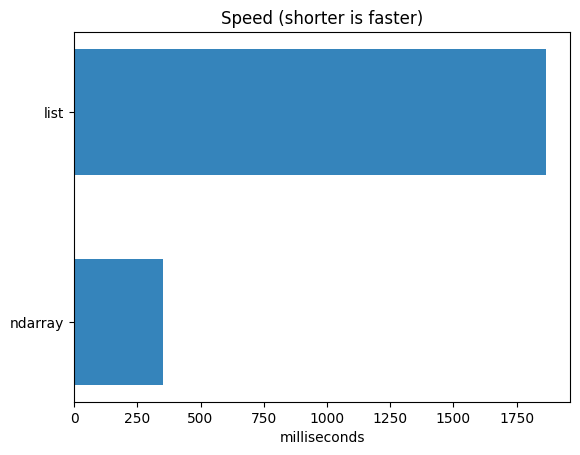

Source code (Python): (Note: this script raises an exception after producing the figure.)
%conda list | grep numpy

import numpy as np
np.version.version

import numpy as np

import time
import sys
import matplotlib.pyplot as plt
 
# 10 Million
SIZE = 10000000

list1 = range(SIZE)
list2 = range(SIZE)

start = time.time()

#Loop through every item in the array and 'zip' them together
result = [(x+y) for x,y in zip(list1,list2)]
list_time = (time.time() - start)*1000
#print("Using Python lists, the addition took",(time.time() - start)*1000,"milliseconds.")
print(f"Using Python lists, the addition took {list_time:.0f} milliseconds.")
print("The size of the result object based on Python lists is",sys.getsizeof(result),"bytes.\n")

del(list1, list2, result)

nparray1 = np.arange(SIZE)
nparray2 = np.arange(SIZE)
start = time.time()

# No need to loop through every item using NumPy. Simply use the '+' operator.
result = nparray1 + nparray2
array_time = (time.time() - start)*1000
print(f"Using NumPy arrays, the addition took {array_time:.0f} milliseconds.")
#print("Using NumPy arrays, the addition took",(time.time() - start)*1000,"milliseconds.")
print("The size of the result object based on NumPy arrays is",sys.getsizeof(result),"bytes.\n")

del(nparray1, nparray2, result)

objects = ('ndarray', 'list')
y_pos = np.arange(len(objects))
performance = [array_time, list_time]

plt.barh(y_pos, performance, align='center', alpha=.9, height=.6)
plt.yticks(y_pos, objects)
plt.xlabel('milliseconds')
plt.title('Speed (shorter is faster)')

plt.show()

import matplotlib.pyplot as plt; plt.rcdefaults()
SIZE = 100000

list1 = range(SIZE)
list2 = range(SIZE)

print("Time statistics for Python lists:")
%timeit -n 10 -r 5 [(x+y) for x,y in zip(list1,list2)]

del(list1,list2)

nparray1 = np.arange(SIZE)
nparray2 = np.arange(SIZE)

print("\nTime statistics for NumPy arrays (micro seconds = milli/1000):")
%timeit -n 10 -r 5 nparray1 + nparray2

del(nparray1, nparray2)

# Using the lookfor() function to find functions related to standard deviation (if error, run again)
import numpy as np
np.lookfor("standard deviation")

# ERROR - no context
help(linspace)

help(np.linspace)

import numpy as np
# Using a list to create a one-dimensional (1-d) array
array_1 = np.array([5, 10, 15, 20])
print(array_1)

# The type of array is a NumPy N-Dimensional array
type(array_1)

# Display data type (varies by system)
print(array_1.dtype)

# If any member is a float, the array will be upcast (float64, system-dependent)
array_3 = np.array([1, 2.0, 3, 4])
print(array_3.dtype)
print(array_3)

array_2 = np.array([1, 3, 7, 9])

print("Addition:")
print(array_1, "+", array_2)
print(array_1 + array_2)

# Works with all other operators (multiplication, division, exponentiation, etc.)
print(array_1, "*", array_2)
print(array_1 * array_2)

# Display the length of the array 
#   along each dimension
print(array_1.ndim)
print(array_1.shape)

# Create an array: start = 0 (default), stop = 10, step = 1 (default)
my_array = np.arange(10)
print(my_array)

import pprint as pp
# Create an array of even numbers 2 to 100
my_array = np.arange(2, 101, 2)
my_array

# ERROR: Why?
array_2 = np.array([1,2,3,4],
                   [5,6,7,8])
print(array_2)
print(f"The type of this array is {type(array_2)} and its number of dimensions is {array_2.ndim}.")
print(f"The shape of this array is {array_2.shape}")

# Using a list of lists to creating a two-dimensional (2-d) array
array_2 = np.array([[1,2,3,4],
                    [5,6,7,8]])
print(array_2)
print(f"The type of this array is {type(array_2)} and its number of dimensions is {array_2.ndim}.")
print(f"The shape of this array is {array_2.shape}")

# Use arange() to create a 2D (10 x 6) array 0 to 295
array_50 = np.arange(0,300,5).reshape(10,6) 
print(array_50)

import numpy as np

# Creating a two-dimensional (2-d) array of size 4 x 5 (rows X columns)
# that is filled with zeros
np.zeros((4,5))

# Creating a two-dimensional (2-d) array of size 3 x 4 (rows X columns)
# that is filled with ones
np.ones((3,4))

# Creating a two-dimensional 5 x 5 identity matrix
identity_matrix = np.eye(5)
random_2 = np.random.randint(5,100,size=(5,5))
print("Random 5 x 5 matrix")
print(random_2,"\n")
print("This is the identity matrix provided by the NumPy eye() method.")
print(identity_matrix)
print("\nA given matrix multiplied by an identity matrix equals itself.")

print(np.dot(random_2,identity_matrix))

# Create 1-, 2-, and 3-dimensionsl random arrays using NumPy's random number generator.

np.random.seed(0) # use seed() to produce the same numbers each time

# Generate a one-dimensional array between 2 and 9 with six elements
random_1 = np.random.randint(2, 10, size=6)
print("One-dimensional random array:")
print(random_1)

# Generate a two-dimensional (3 x 4) array (0 to 9)
random_2 = np.random.randint(10, size=(3,4))
print("\nTwo-dimensional random array:")
print(random_2)

# Generate a three-dimensional (3 x 4 x 5) array (0 to 9)
random_3 = np.random.randint(10, size=(3,4,5))
print("\nThree-dimensional random array:")
print(random_3)

# Creating a two-dimensional 5 x 3 matrix filled with
# values randomly drawn from a continuous uniform distribution
# that ranges from 0.0 to 100.0
np.random.uniform(low = 0.0, high = 100.0, size = (5, 3))

# Creating a two-dimensional 3 x 3 matrix filled with
# values randomly drawn from a normal distribution with
# a mean of 10.0 and standard deviation of 2.0 
np.random.normal(loc = 10.0, scale = 2.0, size = (3,3))

my_array = np.linspace(1, 12, 40, endpoint=False)
print(my_array)

import numpy as np
array_1 = np.array([True, False, False, True, True])

print(array_1, "\n")

# Display the number of dimensions, size, shape, number of bytes
print(f"Shape = {array_1.shape}")
print(f"Dimensions = {array_1.ndim}")
print(f"Size = {array_1.size}")
print(f"Item size = {array_1.itemsize}")
print(f"Bytes = {array_1.nbytes}")

exam_scores = np.array([["exam1","exam2","exam3"],[99.5,100,67]])
print(exam_scores,"\n")
print(f"Shape = {exam_scores.shape}")
print(f"Dimensions = {exam_scores.ndim}")
print(f"Size = {exam_scores.size}")
print(f"Item size = {exam_scores.itemsize}")
print(f"Bytes = {exam_scores.nbytes}")

my_array = np.array([1,2,4,6,8,100,])

# arrays are zero-based
print(f"The first element is {my_array[0]}")


# Change my_array[5] to "10"
print(f"Current value of element 5 = {my_array[5]}")
my_array[5] = 10
print(f"New value of element 5 = {my_array[5]}")

import numpy as np
a = np.array([0,0,1])
a[1] = 2.5
print(a)

my_array [0] = 3.141
print(my_array)

# Create an array 0 to 59 and shape it into 6 rows by 10 columns
a = np.arange(0,60).reshape(6,10)
print(a)
print()
# Delete the last four columns (6 through 9) (see Array Slicing)
a = np.delete(a,a[:,6:])
print(a.reshape(6,6))

# Print slice of first five elements (0 - 4)
my_array = np.array([0,1,2,3,4,5,6,7,8,9])
new_array = my_array[0:5] # The 5th element is 25
print(new_array)

# Index of last element
my_array[-1]

# Display the last two elements
my_array[-2:]

# Display every other element
# ::step
my_array[::2]

# 2D array from Deletion example
print(a)
print("Reshape array into 6 x 6")
a = a.reshape(6,6)
print(a)

# First row = 0, show elements 3 up to 5, but not including 5
yellow = a[0, 3:5]
print("yellow =", yellow)

# include all rows (":"), limit to column 2
red = a[:, 2]
print("red = ", red)

# start at row 2 and step 2
# then start at column 0 and step 2
dark_blue = a[2::2, ::2]
print("dark blue = ", dark_blue)

# start at 4th row and go to 4th column
blue = a[4:, 4:]
print("blue =", blue)


# orignal array
print(random_3.shape)
print(random_3)

#Transpose array
print(random_3.T.shape)
print(random_3.T)

# Use np.concatenate to join arrays
x = np.array([1, 2, 3]) 
y = np.array([3, 2, 1]) 
np.concatenate([x, y])

# np.concatenate enables you to join more than two arrays
z = [99, 99, 99] 
print(np.concatenate([x, y, z]))

grid = np.array([[1, 2, 3], [4, 5, 6]])
# concatenate along the first axis 
np.concatenate([grid, grid])

# concatenate along the second axis (zero-indexed) 
np.concatenate([grid, grid], axis=1)

x = np.array([1, 2, 3]) 
grid = np.array([[9, 8, 7], [6, 5, 4]])
print(grid)
print(x.shape)
print(grid.shape)

# vertically stack the arrays 
np.vstack([x, grid])

# horizontally stack the arrays 
y = np.array([[99], [99]])
np.hstack([grid, y])

x = [1, 2, 3, 99, 99, 3, 2, 1] 
x1, x2, x3 = np.split(x, [2, 6]) 
print(x1, x2, x3)

grid = np.arange(16).reshape((4, 4)) 
grid

upper, lower = np.vsplit(grid, [2]) 
print(upper) 
print()
print(lower)

print(grid)
print()
left, right = np.hsplit(grid, [1]) 
print(left) 
print()
print(right)

# Display documentation for a specific ufunc (e.g., sine)
np.info(np.sin)

# Example: Compte the reciprocal of each value in the array using non-vectorized approach 
import numpy as np 
np.random.seed(0)

def compute_reciprocals(values): 
    output = np.empty(len(values)) 
    for i in range(len(values)): 
        output[i] = 1.0 / values[i] #Python examines the object type at each loop (SLOW!)
    return output

values = np.random.randint(1, 10, size=5) 
compute_reciprocals(values)

# Benchmark the non-vectorized operation
big_array = np.random.randint(1, 100, size=1000000) 
%timeit compute_reciprocals(big_array)

print(compute_reciprocals(values)) 
print(1.0 / values)

%timeit (1.0 / big_array)

x = np.arange(4) 
print(x)

print("x=", x)
print("x + 5 =", x + 5) 
print("x - 5 =", x - 5) 
print("x * 2 =", x * 2)
print("x / 2 =", x / 2) 
print("x // 2 =", x // 2) # floor division
print("-x= ", -x)
print("x ** 2 = ", x ** 2) 
print("x % 2 = ", x % 2)

import matplotlib.pylab as plt

np.sin(np.array((0., 30., 45., 60., 90.)) * np.pi / 180. )

x = np.linspace(-np.pi, np.pi, 201)
plt.plot(x, np.sin(x))
plt.xlabel('Angle [rad]')
plt.ylabel('sin(x)')
plt.axis('tight')
plt.show()

# You could use a simple selection sort
import numpy as np
def selection_sort(x): 
    for i in range(len(x)): 
        swap = i + np.argmin(x[i:]) 
        (x[i], x[swap]) = (x[swap], x[i])
    return x

x = np.array([2, 1, 4, 3, 5]) 
selection_sort(x)

x = np.array([2, 1, 4, 3, 5]) 
np.sort(x)

import numpy as np
import pandas as pd
import matplotlib.pyplot as plt


msba_students = {'hours_studied': [24,49,23,19,30,22,47,40,34,32,16,20,17,41,25,34,14,47,41,23,8,22,11,41,42,24,48,44,21,21,10,14,11,19,51],
            'test_score':         [48.98,91.13,34.73,31.58,54.23,35.73,84.93,76.68,58.28,62.38,25.43,33.73,33.63,70.63,48.03,68.48,19.28,87.03,72.63,37.83,15.13,37.83,16.28,73.68,81.88,47.98,97.18,78.78,35.68,34.68,7.08,19.28,19.28,30.63,97.23]}

df_student_data = pd.DataFrame(data=msba_students)

df_student_data

x = df_student_data['hours_studied']
y = df_student_data['test_score']

plt.scatter(x,y)

model = np.polyfit(x, y, 1)

print("np.polyfit result: ",model)
print(model[1], ' is m (slope) ', model[0], ' is b (intercept).')

# To fit a regression line to the data

x_predict = range(0, 51) # Predict for 0 hours to 50 hours

# Equation for a line (y = mx + b)
y_predict = x_predict * model[0] + model[1]


#  This is equivalent to the previous line (y = mx + b)
#  You can comment out the previous line and uncomment these two lines
#   and the graph will remain the same.
#predict = np.poly1d(model)
#y_predict = predict(x_predict)

plt.scatter(x, y)
plt.plot(x_predict, y_predict, c = 'r')


